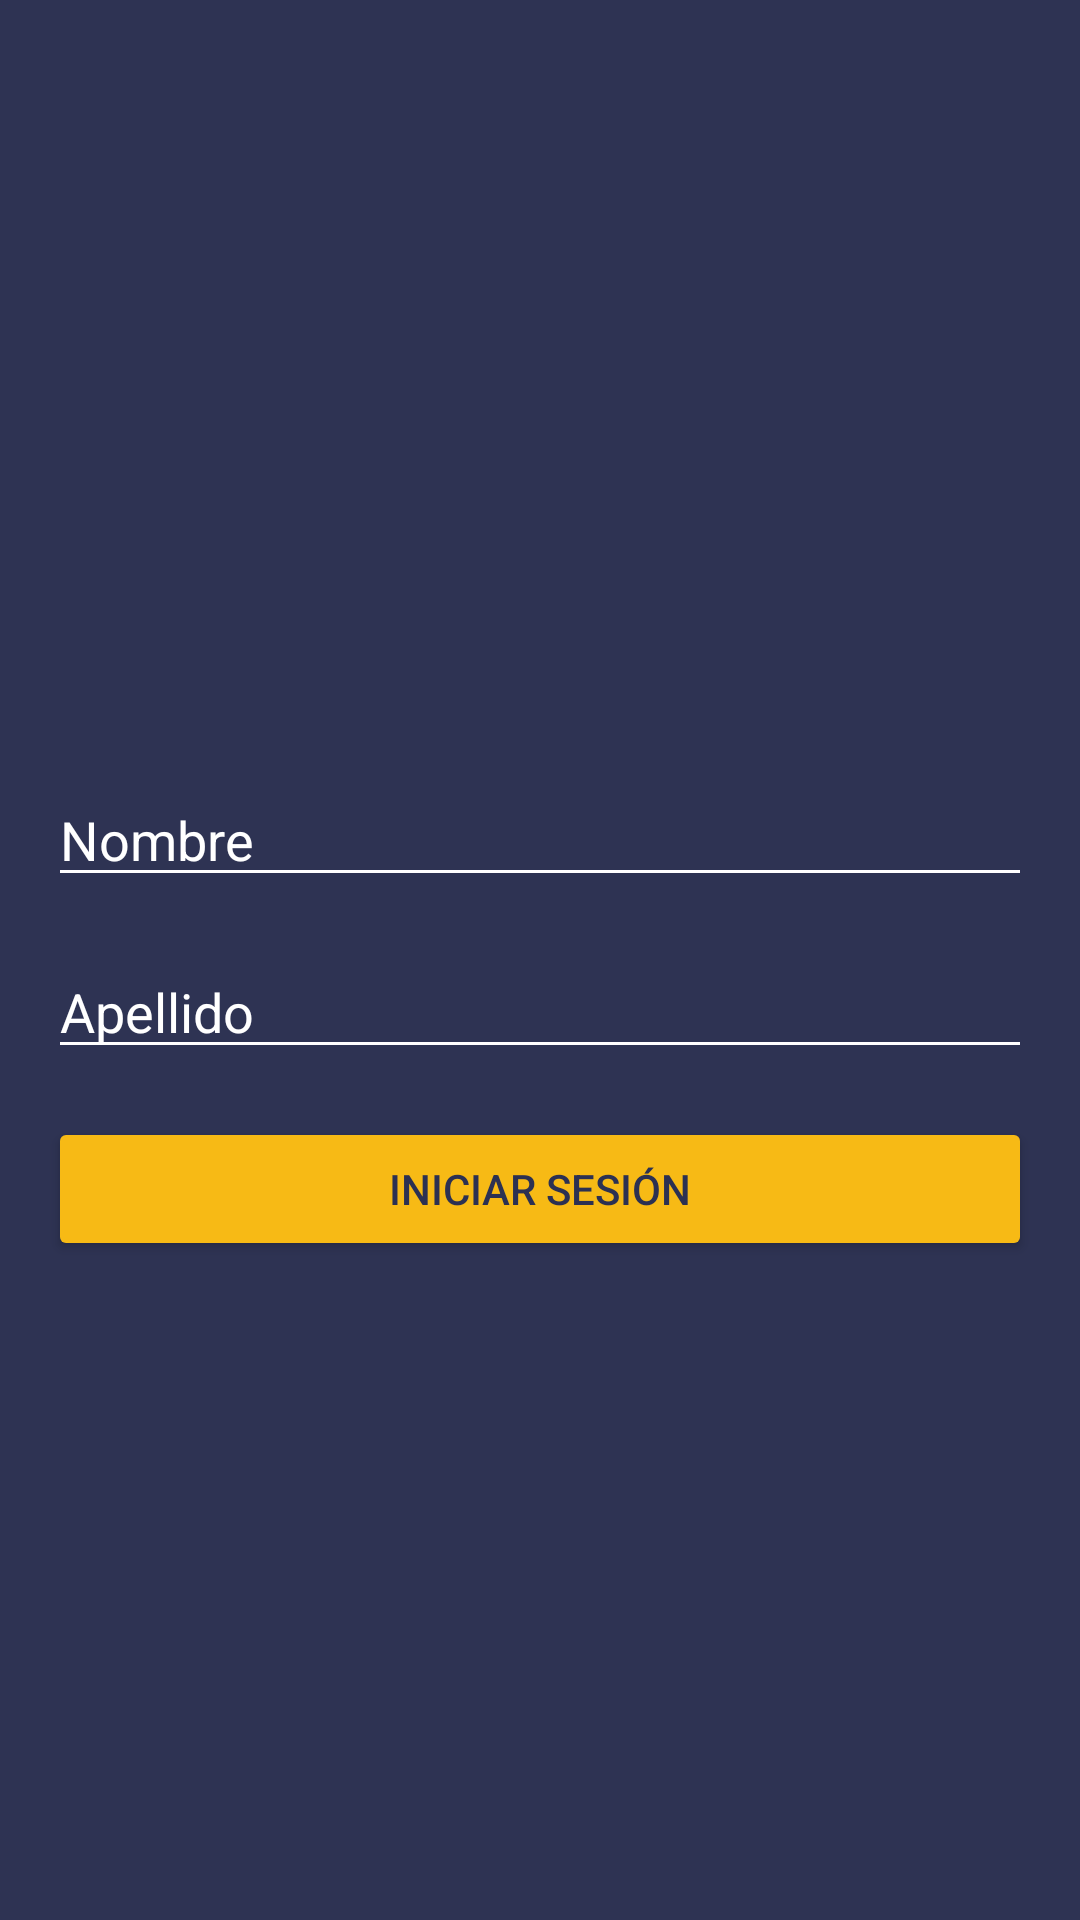

This screen was rendered from an Android layout file. Write that file and the resources it references.
<!-- AndroidManifest.xml: activity theme AppTheme -->
<!-- res/layout/activity_login.xml -->
<?xml version="1.0" encoding="utf-8"?>
<androidx.constraintlayout.widget.ConstraintLayout xmlns:android="http://schemas.android.com/apk/res/android"
    android:layout_width="match_parent"
    android:layout_height="match_parent"
    xmlns:app="http://schemas.android.com/apk/res-auto"
    android:background="#2e3353"
    android:padding="16dp">

    <ImageView
        android:id="@+id/ivLogo"
        android:layout_width="0dp"
        android:layout_height="0dp"
        android:layout_marginBottom="16dp"
        android:src="@drawable/pokedex_logo"
        app:layout_constraintBottom_toBottomOf="parent"
        app:layout_constraintDimensionRatio="4:1"
        app:layout_constraintEnd_toEndOf="parent"
        app:layout_constraintStart_toStartOf="parent"
        app:layout_constraintTop_toTopOf="parent"
        app:layout_constraintVertical_bias="0.282"
        app:layout_goneMarginBottom="10dp"/>


    <EditText
        android:id="@+id/etName"
        android:layout_width="0dp"
        android:layout_height="wrap_content"
        android:layout_marginTop="16dp"
        android:layout_marginBottom="16dp"
        android:hint="Nombre"
        android:textColor="@color/white"
        android:textColorHint="@color/white"
        android:backgroundTint="@color/white"
        app:layout_constraintStart_toStartOf="parent"
        app:layout_constraintEnd_toEndOf="parent"
        app:layout_constraintTop_toBottomOf="@id/ivLogo"/>

    <EditText
        android:id="@+id/etLastName"
        android:layout_width="0dp"
        android:layout_height="wrap_content"
        android:textColor="@color/white"
        android:layout_marginTop="16dp"
        android:hint="Apellido"
        android:textColorHint="@color/white"
        android:backgroundTint="@color/white"
        app:layout_constraintStart_toStartOf="parent"
        app:layout_constraintEnd_toEndOf="parent"
        app:layout_constraintTop_toBottomOf="@id/etName"/>

    <Button
        android:layout_marginTop="16dp"
        android:id="@+id/btnLogin"
        android:layout_width="0dp"
        android:layout_marginBottom="16dp"
        android:layout_height="wrap_content"
        android:text="Iniciar Sesión"
        app:layout_constraintStart_toStartOf="parent"
        app:layout_constraintEnd_toEndOf="parent"
        android:textColor="#2c3152"
        android:backgroundTint="#f7ba15"
        app:layout_constraintTop_toBottomOf="@id/etLastName"/>
</androidx.constraintlayout.widget.ConstraintLayout>
<!-- resources referenced by this layout -->
<resources>

  <!-- not gathered from this repository: default colours our renderer supplied (Android Studio template values) -->
  <color name="white">#FFFFFFFF</color>
</resources>
